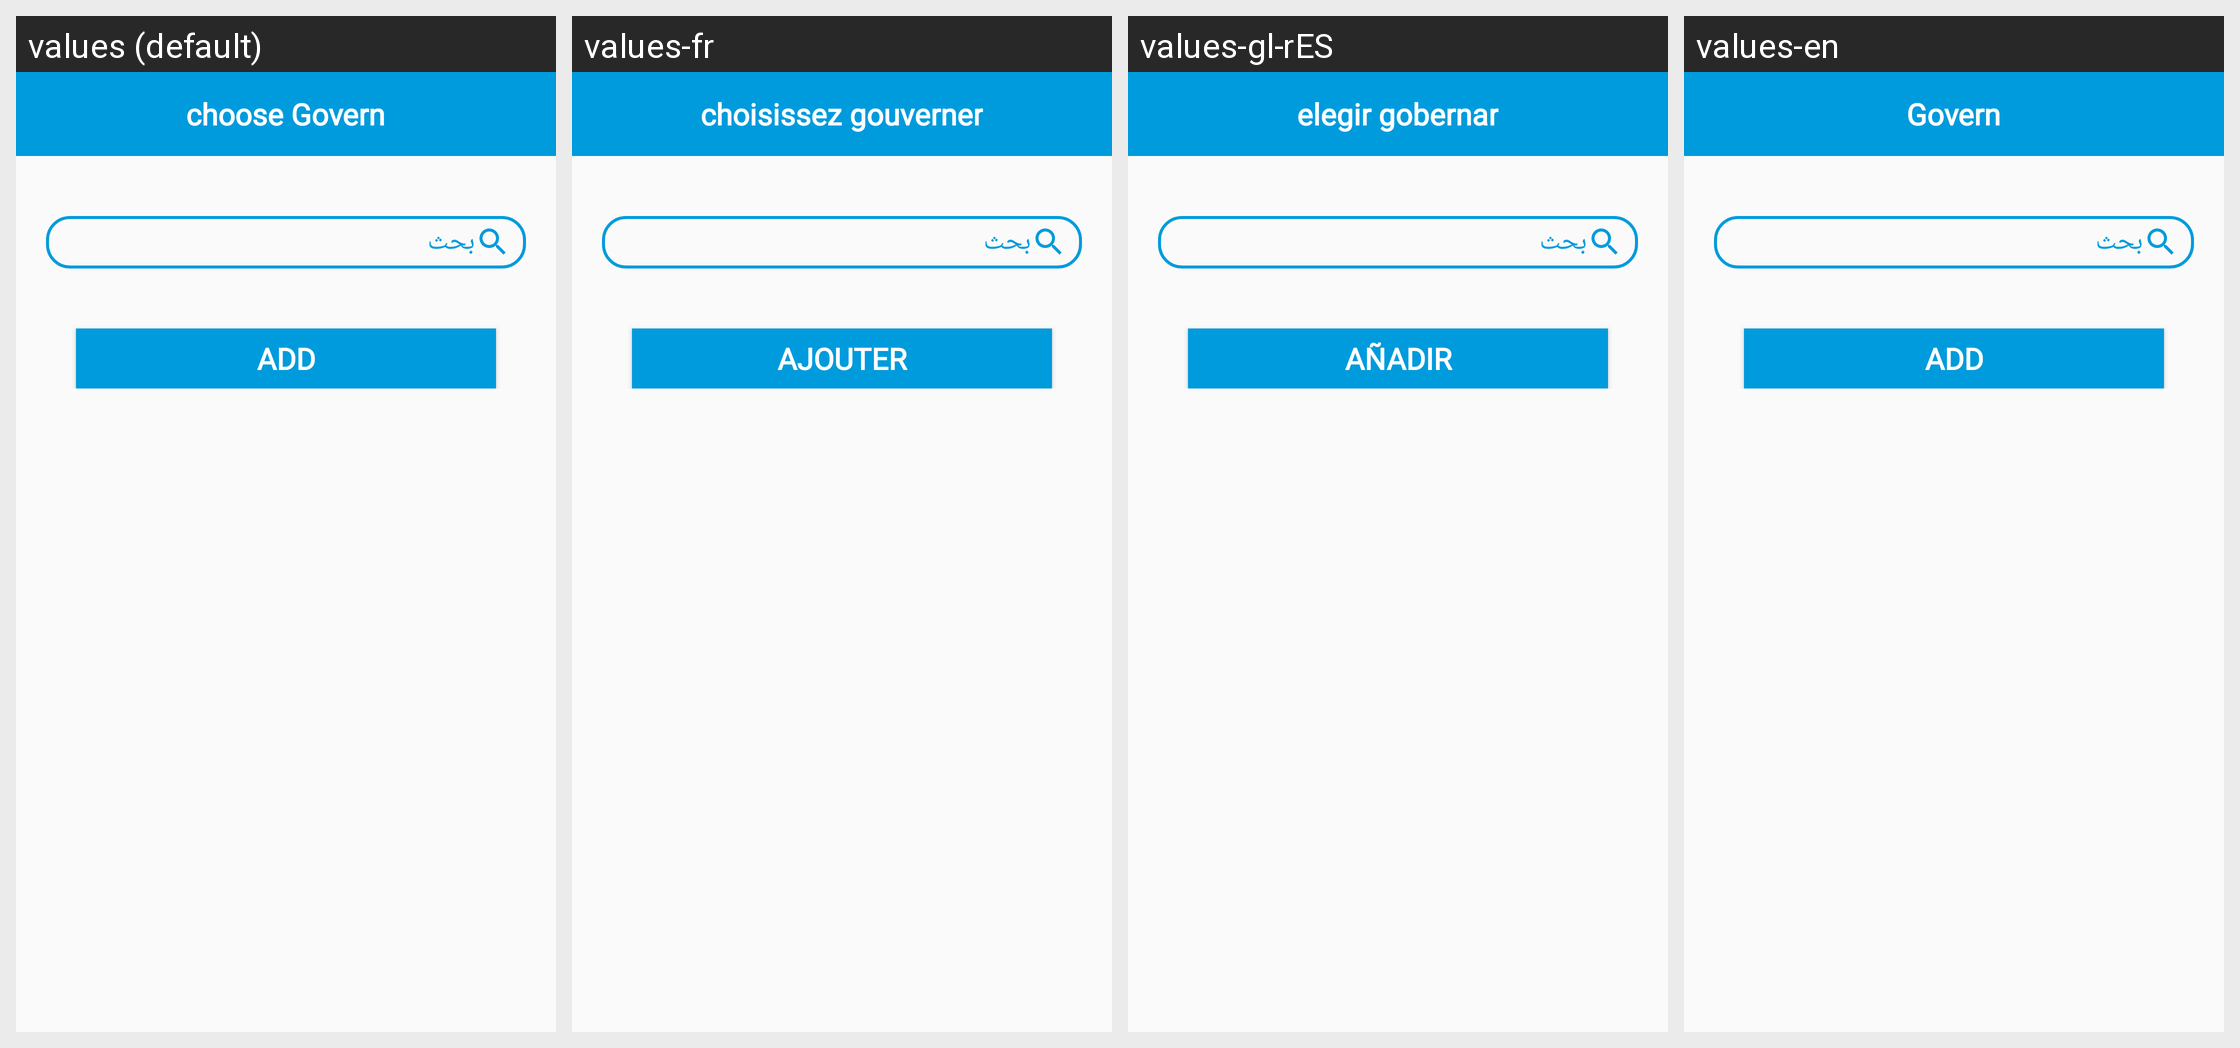

This grid shows one Android layout under several languages. Give, for every string resource on the screen, its name, the default text and each shown locale's text.
Android screen res/layout/activity_countries.xml rendered under 4 locales, left to right: values (default), values-fr, values-gl-rES, values-en. Device: Nexus 5 (rendered at 1080×1920; each locale shown at half size, 540×960, under a caption strip naming it); theme AppTheme.
Other locales in the repository, not shown: values-ar-rEG, values-ur-rIN, values-zh-rCN.
Strings drawn on this screen, with the default value and each locale's value (text and hints the layout hard-codes, and strings that could not be matched under every locale, appear in the picture but are not listed):

choosegovern
  values: choose Govern
  values-fr: choisissez gouverner
  values-gl-rES: elegir gobernar
  values-en: Govern

add
  values: Add
  values-fr: ajouter
  values-gl-rES: añadir
  values-en: Add
